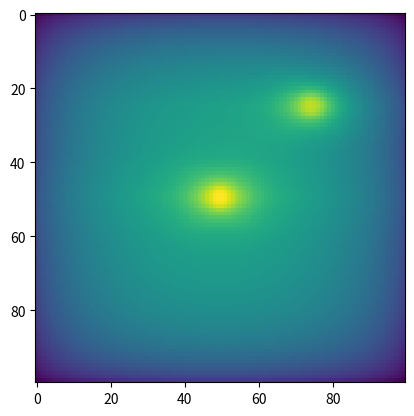

This chart was generated by the following Python code:
import numpy as np
import matplotlib.pyplot as plt
from tqdm import tqdm

G = 6.67

def cal_h(x, y, z, xi, eta, zeta, dx, dy, dz):
    X = [xi - 0.5 * dx - x, xi + 0.5 * dx - x]
    Y = [eta - 0.5 * dy - y, eta + 0.5 * dy - y]
    Z = [zeta - 0.5 * dz - z, zeta + 0.5 * dz - z]

    h = 0

    for i in range(2):
        for j in range(2):
            for k in range(2):
                R = np.sqrt(X[i]**2 + Y[i]**2 + Z[k]**2)
                mu = (-1) ** (i + j + k + 3)
                tmp = G * mu * (
                    Z[k] * np.arctan(X[i] * Y[j] / Z[k] / R) -
                    X[i] * np.log(R + Y[j]) -
                    Y[j] * np.log(R + X[i])
                )
                h = h + tmp
    return h


def main():
    nx = 100
    ny = 100
    nz = 50

    xmax = 800
    ymax = 800
    zmax = 600

    X = np.linspace(-xmax, xmax, nx)
    Y = np.linspace(-ymax, ymax, ny)
    Z = np.linspace(0, zmax, nz)

    XO = np.linspace(-xmax, xmax, nx)
    YO = np.linspace(-ymax, ymax, ny)

    dx = X[1] - X[0]
    dy = Y[1] - Y[0]
    dz = Z[1] - Z[0]

    z = 0

    obs = np.zeros((nx, ny))
    rho = np.ones((nx, ny, nz))

    XX, YY, ZZ = np.meshgrid(X, Y, Z)
    rho[np.sqrt(XX**2 + YY**2 + (ZZ - 100)**2) <= 100] = 5

    rho[np.sqrt((XX - 400) ** 2 + (YY + 400) ** 2 + (ZZ - 100) ** 2) <= 100] = 5

    with tqdm(total=nz) as tbar:
        for k in range(nz):
            t = np.zeros((2 * nx, 2 * ny))
            h = np.zeros((nx, ny))
            for i in range(nx):
                for j in range(ny):
                    h[i, j] = cal_h(XO[0], YO[0], z, X[i], Y[j], Z[k], dx, dy, dz)

            t[nx:, ny:] = h
            t[1:nx, ny:] = h[-1:0:-1, :]
            t[nx:, 1:ny] = h[:, -1:0:-1]
            t[1:nx, 1:ny] = h[-1:0:-1, -1:0:-1]

            c = np.zeros_like(t)
            c[:nx, :ny] = t[nx:, ny:]
            c[nx:, ny:] = t[:nx, :ny]
            c[:nx, ny:] = t[nx:, :ny]
            c[nx:, :ny] = t[:nx, ny:]

            g = np.zeros_like(c)
            g[:nx, :ny] = rho[:, :, k]

            cc = np.fft.fft2(c)
            gg = np.fft.fft2(g)
            ff = cc * gg
            f = np.fft.ifft2(ff)

            gz = np.abs(f[:nx, :ny])
            obs += gz
            tbar.update(1)
    plt.imshow(obs)
    # plt.xticks(ticks=np.linspace(nx), labels=XO)
    # plt.yticks(ticks=np.linspace(ny), labels=YO)
    plt.show()

main()
